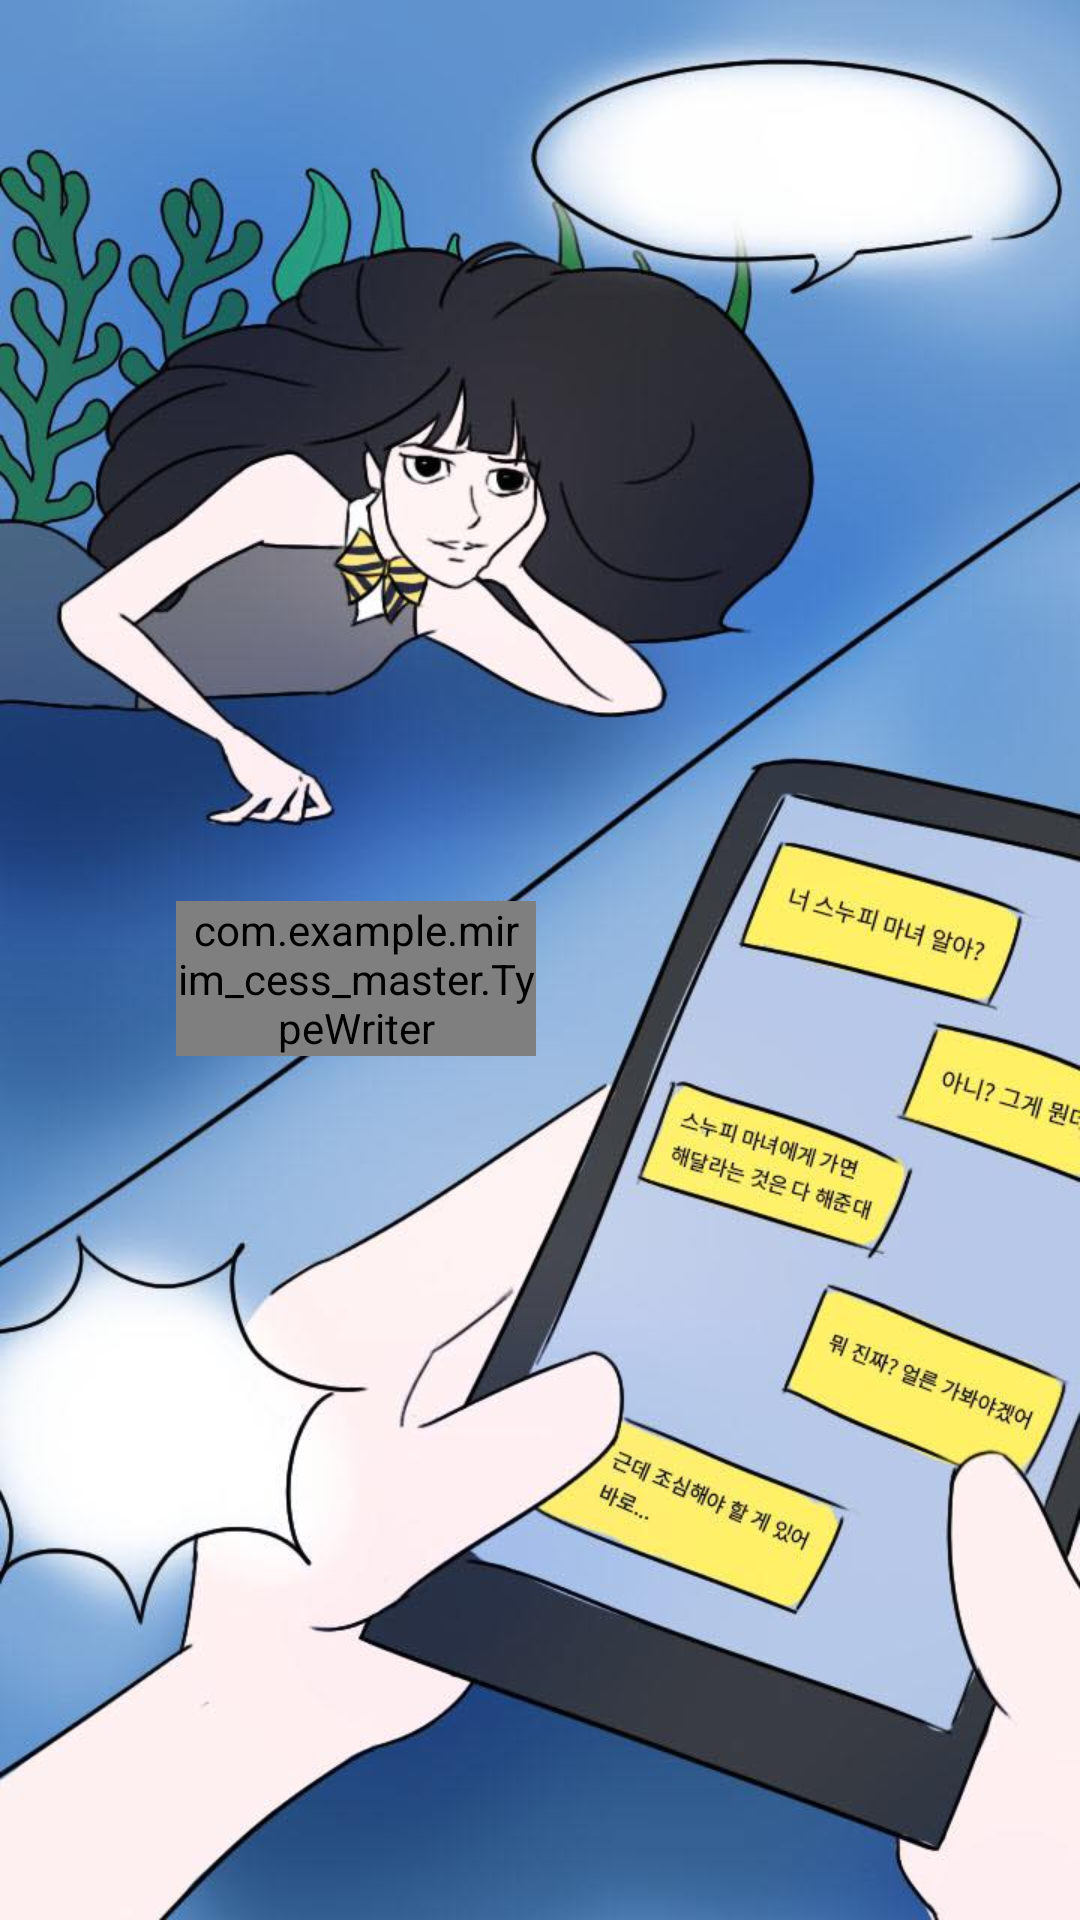

The Android layout XML behind this screen, and the referenced resources:
<!-- AndroidManifest.xml: application theme AppTheme -->
<!-- res/layout/frag_first2.xml -->
<?xml version="1.0" encoding="utf-8"?>

<androidx.constraintlayout.widget.ConstraintLayout
    xmlns:android="http://schemas.android.com/apk/res/android"
    xmlns:app="http://schemas.android.com/apk/res-auto"
    android:layout_width="match_parent"
    android:layout_height="match_parent">

    <ImageView
        android:id="@+id/imageView"
        android:layout_width="match_parent"
        android:layout_height="match_parent"
        app:layout_constraintBottom_toBottomOf="parent"
        app:layout_constraintEnd_toEndOf="parent"
        app:layout_constraintStart_toStartOf="parent"
        app:layout_constraintTop_toTopOf="parent"
        app:srcCompat="@drawable/one2" />

    <Button
        android:id="@+id/s_btn2"
        android:layout_width="wrap_content"
        android:layout_height="wrap_content"
        android:background="#00FFFFFF"
        app:layout_constraintBottom_toBottomOf="parent"
        app:layout_constraintEnd_toEndOf="parent"
        app:layout_constraintStart_toStartOf="parent"
        app:layout_constraintTop_toTopOf="parent" />


    <com.example.mirim_cess_master.TypeWriter
        android:id="@+id/write2"
        android:layout_width="300dp"
        android:layout_height="wrap_content"
        android:layout_marginStart="350dp"
        android:layout_marginLeft="350dp"
        android:layout_marginBottom="496dp"
        android:textColor="#000000"
        android:textSize="24sp"
        app:layout_constraintBottom_toTopOf="@+id/s_btn2"
        app:layout_constraintEnd_toEndOf="parent"
        app:layout_constraintHorizontal_bias="0.626"
        app:layout_constraintStart_toStartOf="parent" />

    <com.example.mirim_cess_master.TypeWriter
        android:id="@+id/write3"
        android:layout_width="120dp"
        android:layout_height="wrap_content"
        android:layout_marginStart="50dp"
        android:layout_marginLeft="50dp"
        android:layout_marginBottom="288dp"
        android:textColor="#000000"
        android:textSize="24sp"
        app:layout_constraintBottom_toBottomOf="parent"
        app:layout_constraintEnd_toEndOf="parent"
        app:layout_constraintHorizontal_bias="0.046"
        app:layout_constraintStart_toStartOf="parent" />
</androidx.constraintlayout.widget.ConstraintLayout>
<!-- resources referenced by this layout -->
<resources>
  <!-- drawable one2: jpg bitmap (drawable, 86330 bytes) -->
  <style name="AppTheme" parent="Theme.AppCompat.Light.DarkActionBar">
          
          <item name="colorPrimary">@color/colorPrimary</item>
          <item name="colorPrimaryDark">@color/colorPrimaryDark</item>
          <item name="colorAccent">@color/colorAccent</item>
          <item name="windowNoTitle">true</item>
          <item name="android:windowFullscreen">true</item>
      </style>
  <color name="colorPrimary">#E6C2FF</color>
  <color name="colorPrimaryDark">#3700B3</color>
  <color name="colorAccent">#03DAC5</color>
</resources>
